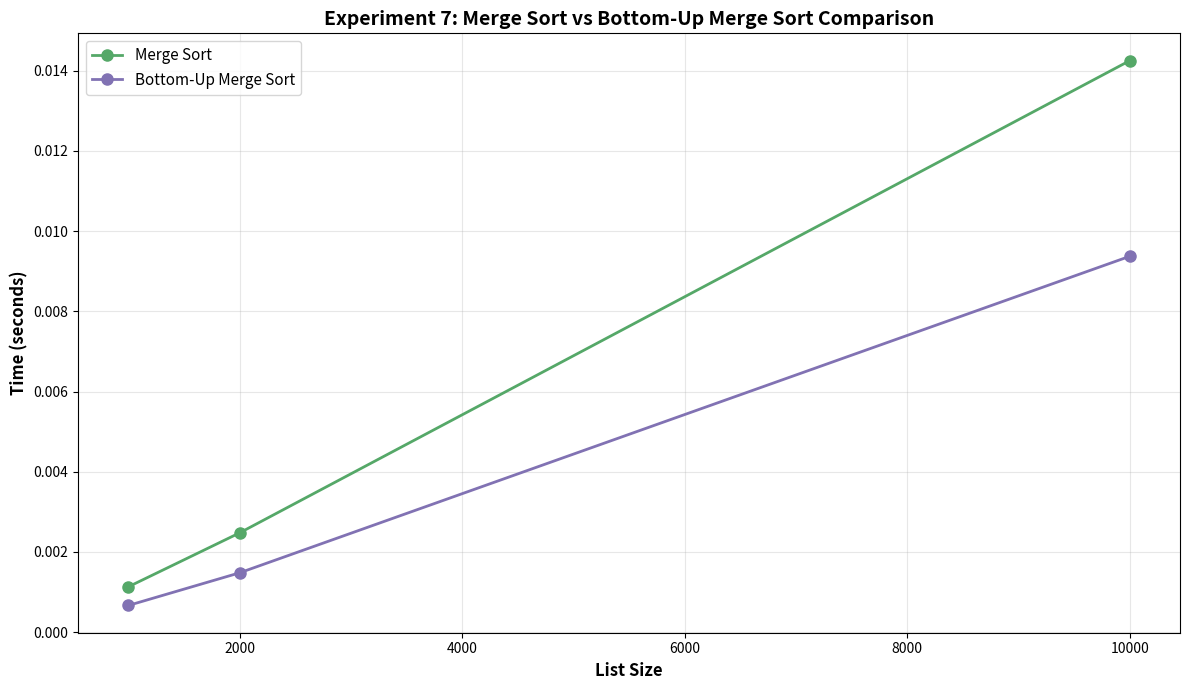

Write Python code to recreate this figure.
import numpy as np
import matplotlib.pyplot as plt

LENGTHS = [1000, 2000, 10000]

merge_sort_times = [
    np.mean(
        [0.001136, 0.001101, 0.001210, 0.001036, 0.001176], dtype=np.float32
    ),  # 1000
    np.mean(
        [0.002427, 0.002263, 0.002608, 0.002719, 0.002363], dtype=np.float32
    ),  # 2000
    np.mean(
        [0.014325, 0.014230, 0.014322, 0.014556, 0.013810], dtype=np.float32
    ),  # 10000
]

bottom_up_times = [
    np.mean(
        [0.000692, 0.000680, 0.000647, 0.000661, 0.000655], dtype=np.float32
    ),  # 1000
    np.mean(
        [0.001459, 0.001436, 0.001510, 0.001433, 0.001565], dtype=np.float32
    ),  # 2000
    np.mean(
        [0.009380, 0.009420, 0.009497, 0.009132, 0.009430], dtype=np.float32
    ),  # 10000
]

plt.figure(figsize=(12, 7))

plt.plot(
    LENGTHS,
    merge_sort_times,
    marker="o",
    color="#55A868",
    mfc="#55A868",
    label="Merge Sort",
    linewidth=2,
    markersize=8,
)

plt.plot(
    LENGTHS,
    bottom_up_times,
    marker="o",
    color="#8172B3",
    mfc="#8172B3",
    label="Bottom-Up Merge Sort",
    linewidth=2,
    markersize=8,
)

plt.xlabel("List Size", fontsize=12, fontweight="bold")
plt.ylabel("Time (seconds)", fontsize=12, fontweight="bold")
plt.title(
    "Experiment 7: Merge Sort vs Bottom-Up Merge Sort Comparison",
    fontsize=14,
    fontweight="bold",
)
plt.legend(fontsize=11)
plt.grid(True, alpha=0.3)
plt.tight_layout()

plt.show()
